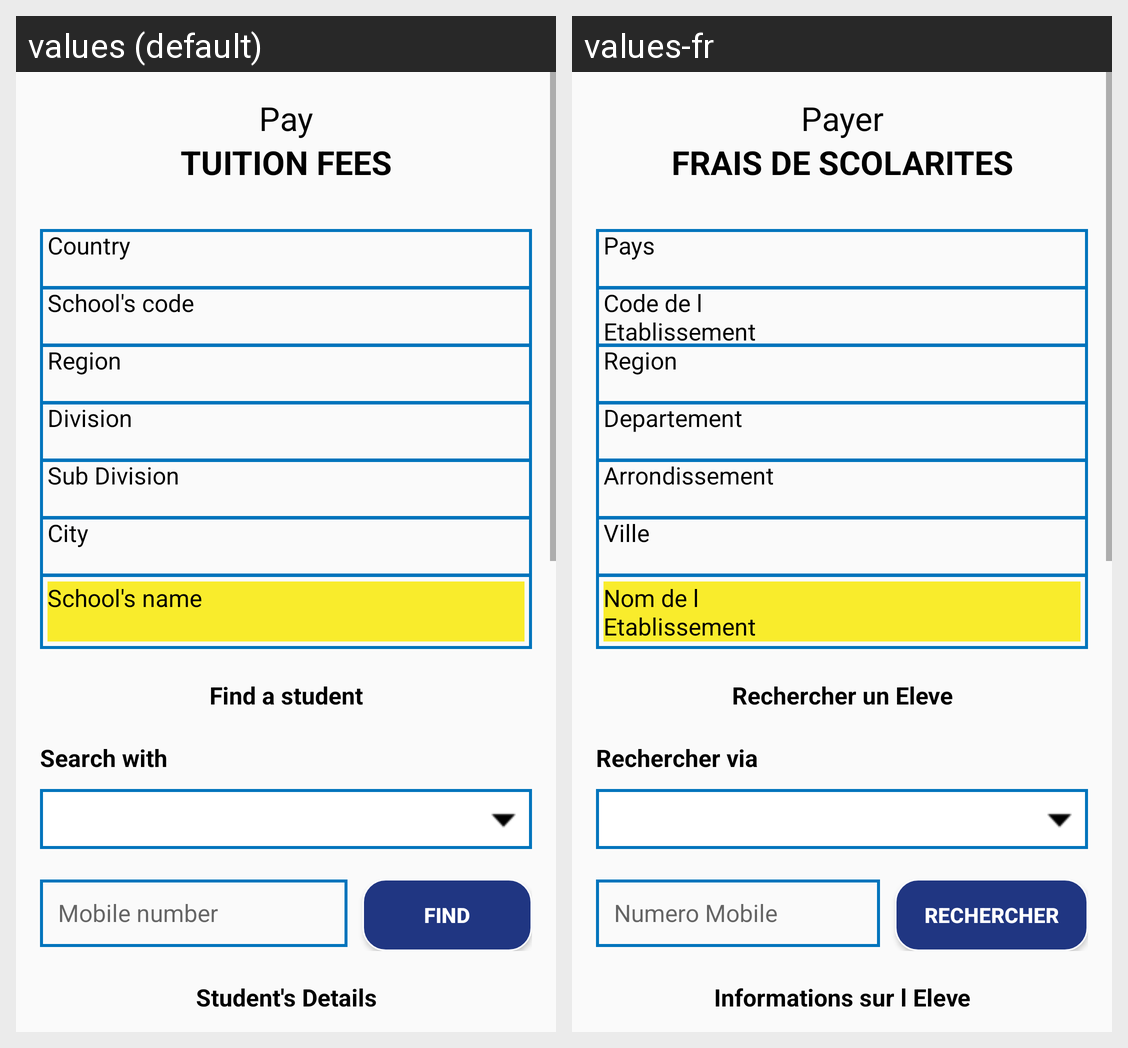

The Android screen above is rendered under two locales of the same app. Produce the string resources it draws, with the default and per-locale values.
Android screen res/layout/fragment_third_tutionfees.xml rendered under 2 locales, left to right: values (default), values-fr. Device: Nexus 5 (rendered at 1080×1920; each locale shown at half size, 540×960, under a caption strip naming it); theme AppTheme.
Strings drawn on this screen, with the default value and each locale's value (text and hints the layout hard-codes, and strings that could not be matched under every locale, appear in the picture but are not listed):

pay
  values: Pay
  values-fr: Payer

tution_fees_capital
  values: TUITION FEES
  values-fr: FRAIS DE SCOLARITES

country
  values: Country
  values-fr: Pays

schoolCode
  values: School's code
  values-fr: Code de l Etablissement

region_small
  values: Region
  values-fr: Region

division
  values: Division
  values-fr: Departement

sub_division
  values: Sub Division
  values-fr: Arrondissement

City
  values: City
  values-fr: Ville

schoolname_review_page
  values: School's name
  values-fr: Nom de l Etablissement

find_a_student
  values: Find a student
  values-fr: Rechercher un Eleve

search_with_new
  values: Search with
  values-fr: Rechercher via

mobileNumber
  values: Mobile number
  values-fr: Numero Mobile

find
  values: Find
  values-fr: Rechercher

studentDetails
  values: Student's Details
  values-fr: Informations sur l Eleve
